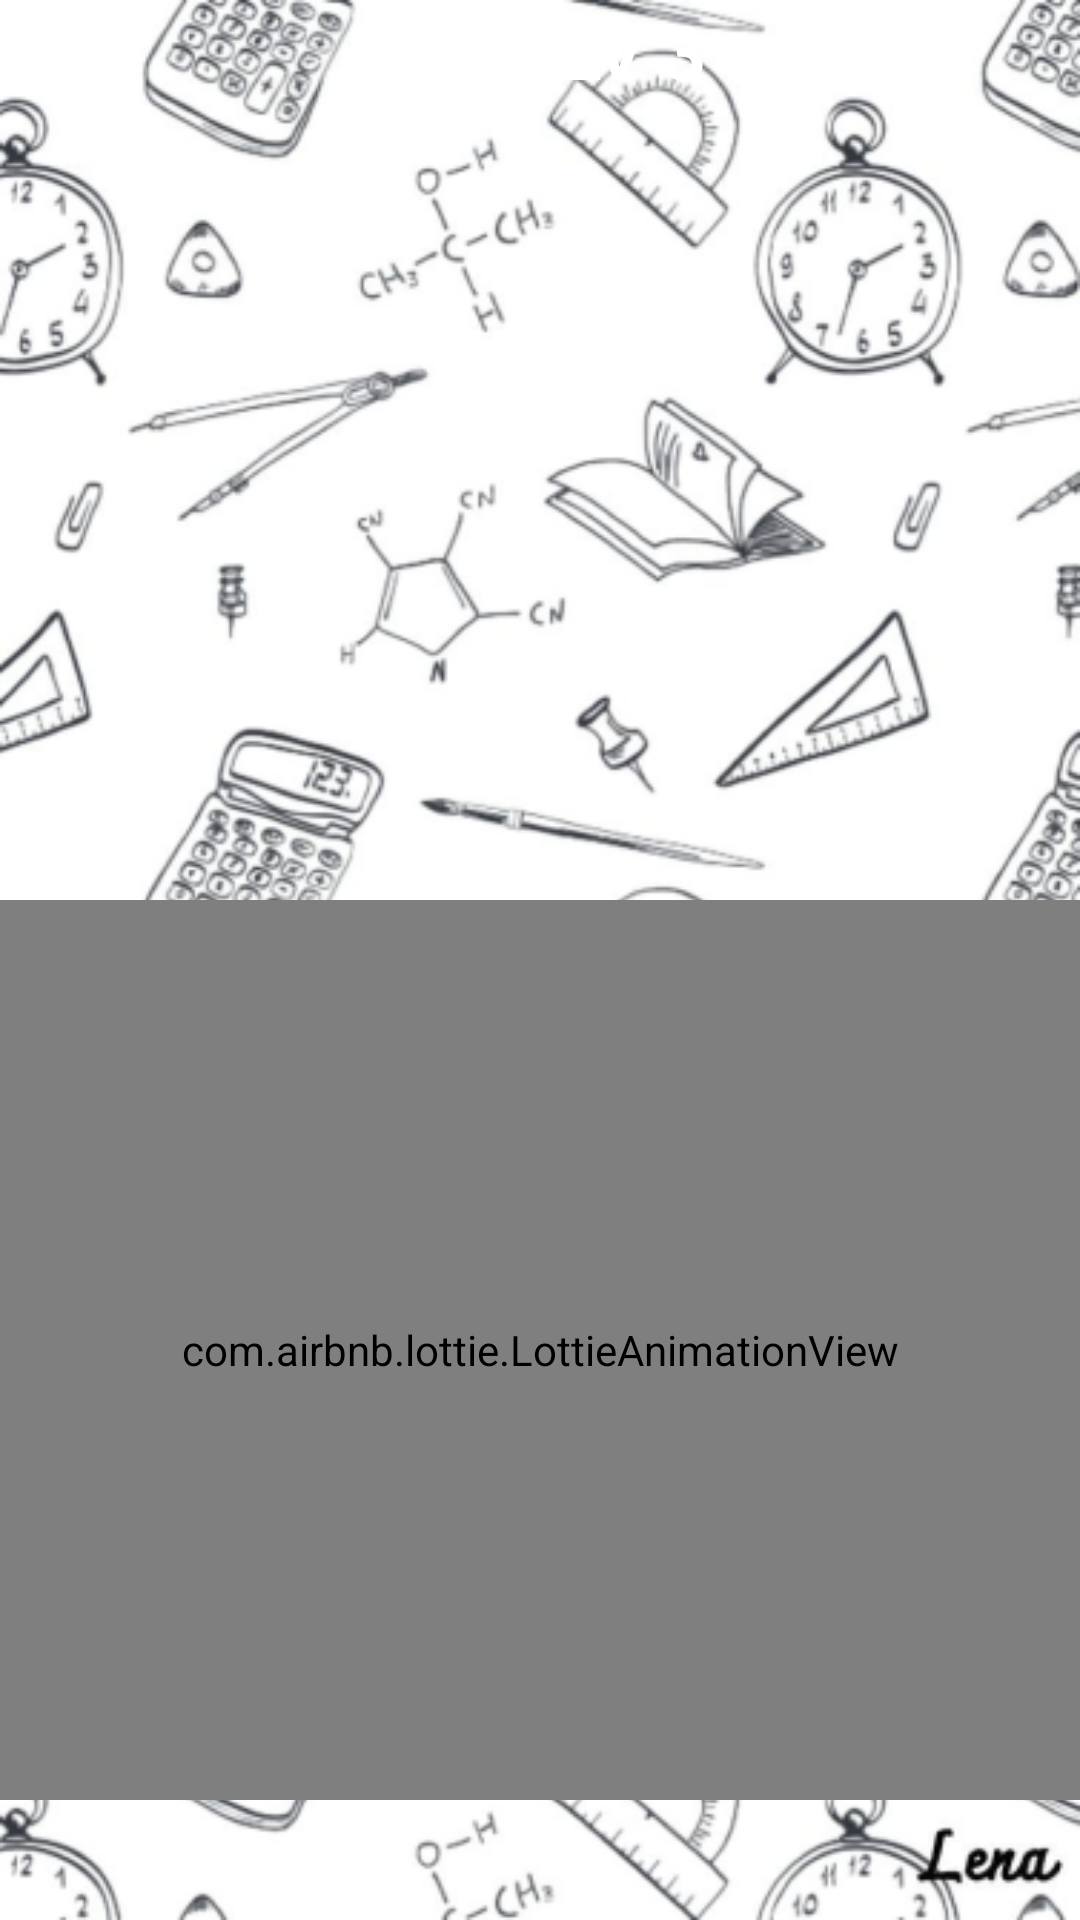

Android layout source for this screen:
<!-- AndroidManifest.xml: application theme Theme.MediaPembelajaran -->
<!-- res/layout/activity_correct13.xml -->
<?xml version="1.0" encoding="utf-8"?>
<RelativeLayout xmlns:android="http://schemas.android.com/apk/res/android"
    xmlns:app="http://schemas.android.com/apk/res-auto"
    xmlns:tools="http://schemas.android.com/tools"
    android:layout_width="match_parent"
    android:layout_height="match_parent"
    android:background="@drawable/bgmath"
    tools:context=".quiz">

    <FrameLayout
        android:layout_width="match_parent"
        android:layout_height="wrap_content"
        android:layout_alignParentStart="true"
        android:layout_alignParentTop="true">

        <ImageView
            android:id="@+id/imageView"
            android:layout_width="match_parent"
            android:layout_height="wrap_content"
            android:scaleType="fitXY"
            android:src="@drawable/header" />

        <TextView
            android:id="@+id/textView"
            android:layout_width="wrap_content"
            android:layout_height="wrap_content"
            android:text="QUIZ LV 3"
            android:textColor="@color/white"
            android:textSize="25sp"
            android:layout_gravity="center"
            android:textStyle="bold"/>
    </FrameLayout>

    <com.airbnb.lottie.LottieAnimationView
        android:layout_width="match_parent"
        android:layout_height="300dp"
        app:lottie_rawRes="@raw/correct"
        app:lottie_autoPlay="true"
        app:lottie_speed="2"
        app:lottie_cacheComposition="true"
        android:layout_marginTop="300dp"
        app:lottie_loop="true"/>

    <FrameLayout
        android:layout_width="match_parent"
        android:layout_height="wrap_content"
        android:layout_alignParentStart="true"
        android:layout_alignParentTop="true">
        <ImageView
            android:layout_width="match_parent"
            android:layout_height="wrap_content"
            android:src="@drawable/bawah"
            android:scaleType="fitXY"
            android:layout_marginTop="780dp"/>
    </FrameLayout>

</RelativeLayout>
<!-- resources referenced by this layout -->
<resources>
  <color name="white">#FFFFFFFF</color>
  <!-- drawable bgmath: png bitmap (drawable, 186170 bytes) -->
  <style name="Theme.MediaPembelajaran" parent="Base.Theme.MediaPembelajaran" />
  <style name="Base.Theme.MediaPembelajaran" parent="Theme.Material3.DayNight.NoActionBar">
          
          
      </style>
</resources>
